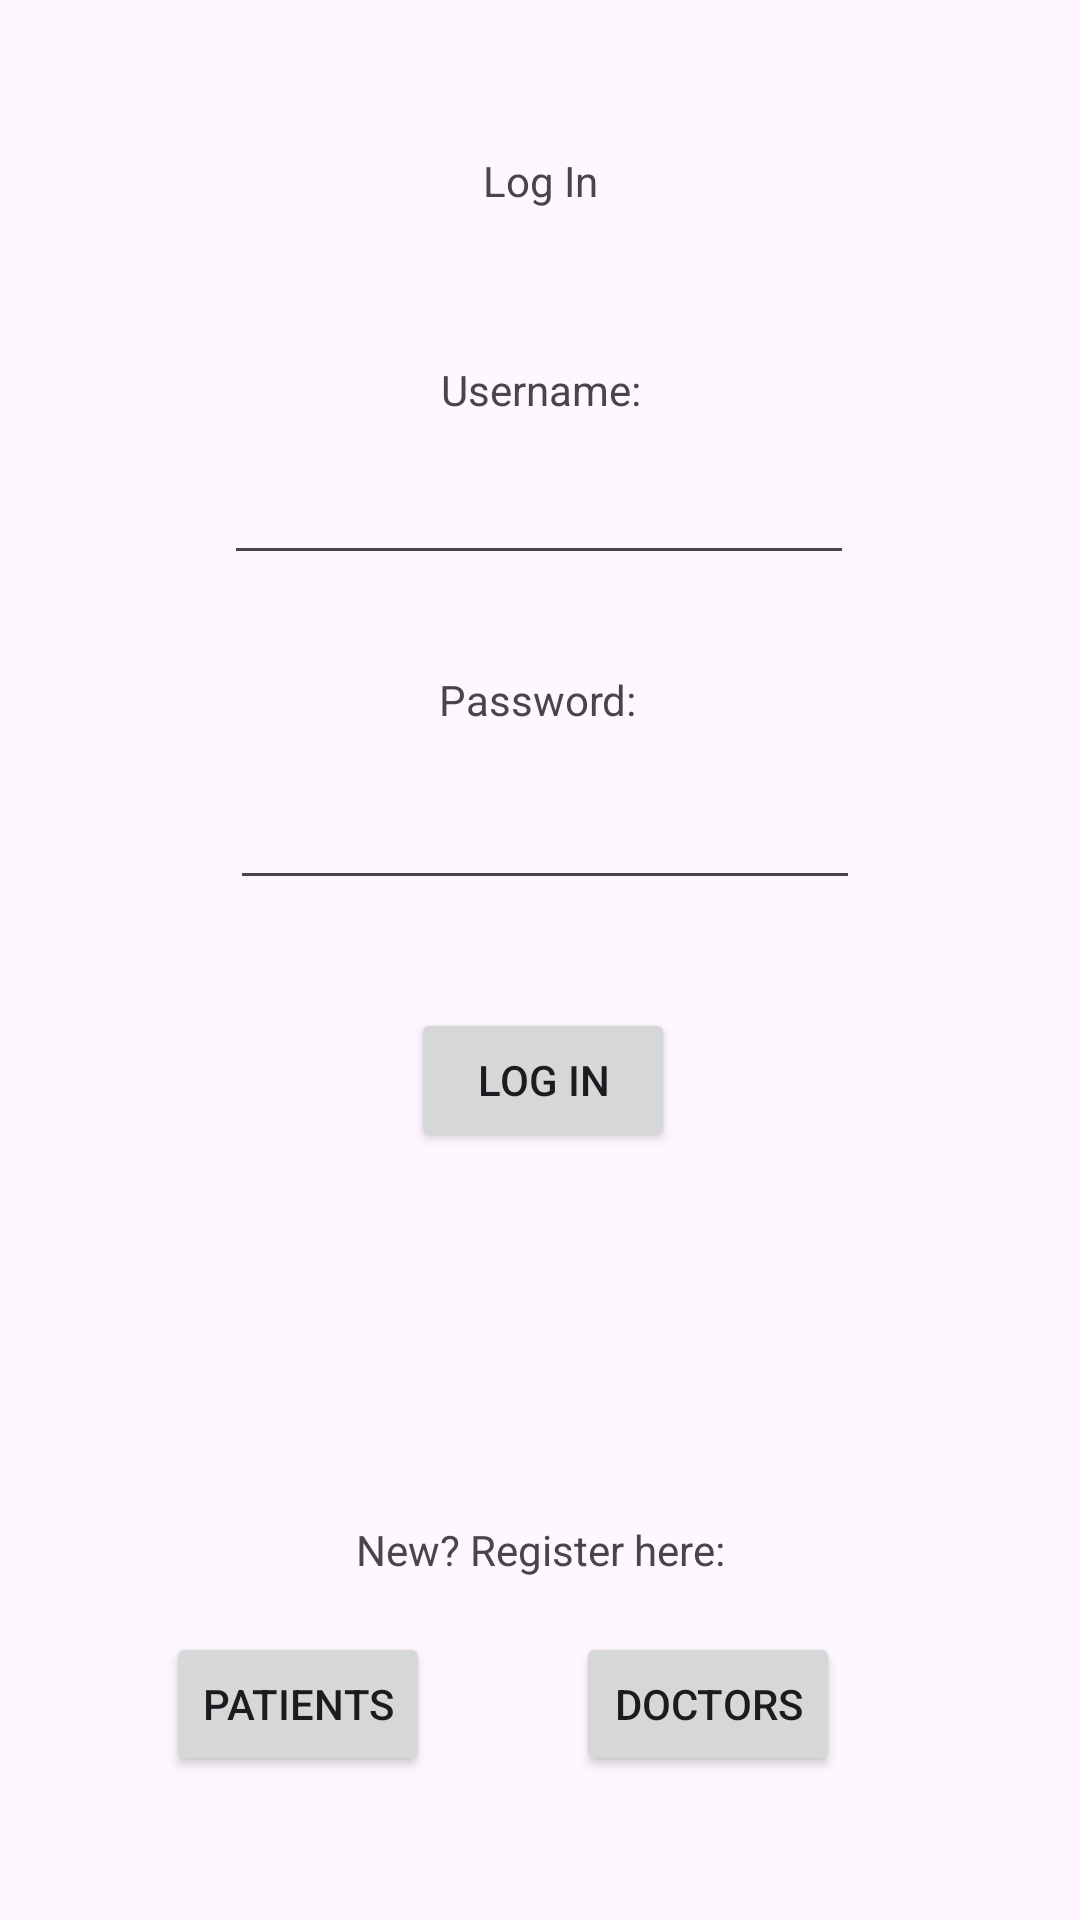

Write the Android layout XML for this screen, with the resource values it uses.
<!-- AndroidManifest.xml: application theme Theme.HAMSApplication -->
<!-- res/layout/login.xml -->
<?xml version="1.0" encoding="utf-8"?>
<androidx.constraintlayout.widget.ConstraintLayout xmlns:android="http://schemas.android.com/apk/res/android"
    xmlns:app="http://schemas.android.com/apk/res-auto"
    xmlns:tools="http://schemas.android.com/tools"
    android:layout_width="match_parent"
    android:layout_height="match_parent"
    tools:context=".login">

    <TextView
        android:id="@+id/textView"
        android:layout_width="wrap_content"
        android:layout_height="wrap_content"
        android:text="Username:"
        app:layout_constraintBottom_toTopOf="@+id/usernameInput"
        app:layout_constraintEnd_toEndOf="parent"
        app:layout_constraintHorizontal_bias="0.501"
        app:layout_constraintStart_toStartOf="parent"
        app:layout_constraintTop_toTopOf="parent"
        app:layout_constraintVertical_bias="0.916" />


    <EditText
        android:id="@+id/usernameInput"
        android:layout_width="wrap_content"
        android:layout_height="wrap_content"
        android:layout_marginBottom="32dp"
        android:ems="10"
        android:inputType="text"
        app:layout_constraintBottom_toTopOf="@+id/textView2"
        app:layout_constraintEnd_toEndOf="parent"
        app:layout_constraintHorizontal_bias="0.497"
        app:layout_constraintStart_toStartOf="parent" />

    <TextView
        android:id="@+id/textView2"
        android:layout_width="wrap_content"
        android:layout_height="wrap_content"
        android:layout_marginBottom="16dp"
        android:text="Password:"
        app:layout_constraintBottom_toTopOf="@+id/passwordInput"
        app:layout_constraintEnd_toEndOf="parent"
        app:layout_constraintHorizontal_bias="0.498"
        app:layout_constraintStart_toStartOf="parent" />

    <EditText
        android:id="@+id/passwordInput"
        android:layout_width="wrap_content"
        android:layout_height="wrap_content"
        android:layout_marginBottom="36dp"
        android:ems="10"
        android:inputType="textPassword"
        app:layout_constraintBottom_toTopOf="@+id/loginButton"
        app:layout_constraintEnd_toEndOf="parent"
        app:layout_constraintHorizontal_bias="0.512"
        app:layout_constraintStart_toStartOf="parent" />

    <TextView
        android:id="@+id/textView4"
        android:layout_width="wrap_content"
        android:layout_height="wrap_content"
        android:layout_marginTop="16dp"
        android:text="New? Register here:"
        app:layout_constraintBottom_toTopOf="@+id/doctorRegisterButton"
        app:layout_constraintEnd_toEndOf="parent"
        app:layout_constraintStart_toStartOf="parent"
        app:layout_constraintTop_toBottomOf="@+id/loginButton"
        app:layout_constraintVertical_bias="0.856" />

    <Button
        android:id="@+id/loginButton"
        android:layout_width="wrap_content"
        android:layout_height="wrap_content"
        android:layout_marginBottom="160dp"
        android:text="Log In"
        app:layout_constraintBottom_toTopOf="@+id/patientRegisterButton"
        app:layout_constraintEnd_toEndOf="parent"
        app:layout_constraintHorizontal_bias="0.504"
        app:layout_constraintStart_toStartOf="parent" />

    <Button
        android:id="@+id/patientRegisterButton"
        android:layout_width="wrap_content"
        android:layout_height="wrap_content"
        android:layout_marginBottom="48dp"
        android:text="Patients"
        app:layout_constraintBottom_toBottomOf="parent"
        app:layout_constraintEnd_toStartOf="@+id/doctorRegisterButton"
        app:layout_constraintHorizontal_bias="0.533"
        app:layout_constraintStart_toStartOf="parent" />

    <TextView
        android:id="@+id/textView5"
        android:layout_width="wrap_content"
        android:layout_height="wrap_content"
        android:text="Log In"
        app:layout_constraintBottom_toTopOf="@+id/textView"
        app:layout_constraintEnd_toEndOf="parent"
        app:layout_constraintStart_toStartOf="parent"
        app:layout_constraintTop_toTopOf="parent" />

    <Button
        android:id="@+id/doctorRegisterButton"
        android:layout_width="wrap_content"
        android:layout_height="wrap_content"
        android:layout_marginEnd="80dp"
        android:layout_marginBottom="48dp"
        android:text="Doctors"
        app:layout_constraintBottom_toBottomOf="parent"
        app:layout_constraintEnd_toEndOf="parent" />

    <TextView
        android:id="@+id/rejectedPopup"
        android:layout_width="wrap_content"
        android:layout_height="wrap_content"
        app:layout_constraintBottom_toBottomOf="parent"
        app:layout_constraintEnd_toEndOf="parent"
        app:layout_constraintStart_toStartOf="parent"
        app:layout_constraintTop_toTopOf="parent" />
</androidx.constraintlayout.widget.ConstraintLayout>
<!-- resources referenced by this layout -->
<resources>
  <style name="Theme.HAMSApplication" parent="Base.Theme.HAMSApplication" />
  <style name="Base.Theme.HAMSApplication" parent="Theme.Material3.DayNight.NoActionBar">
          
          
      </style>
</resources>
